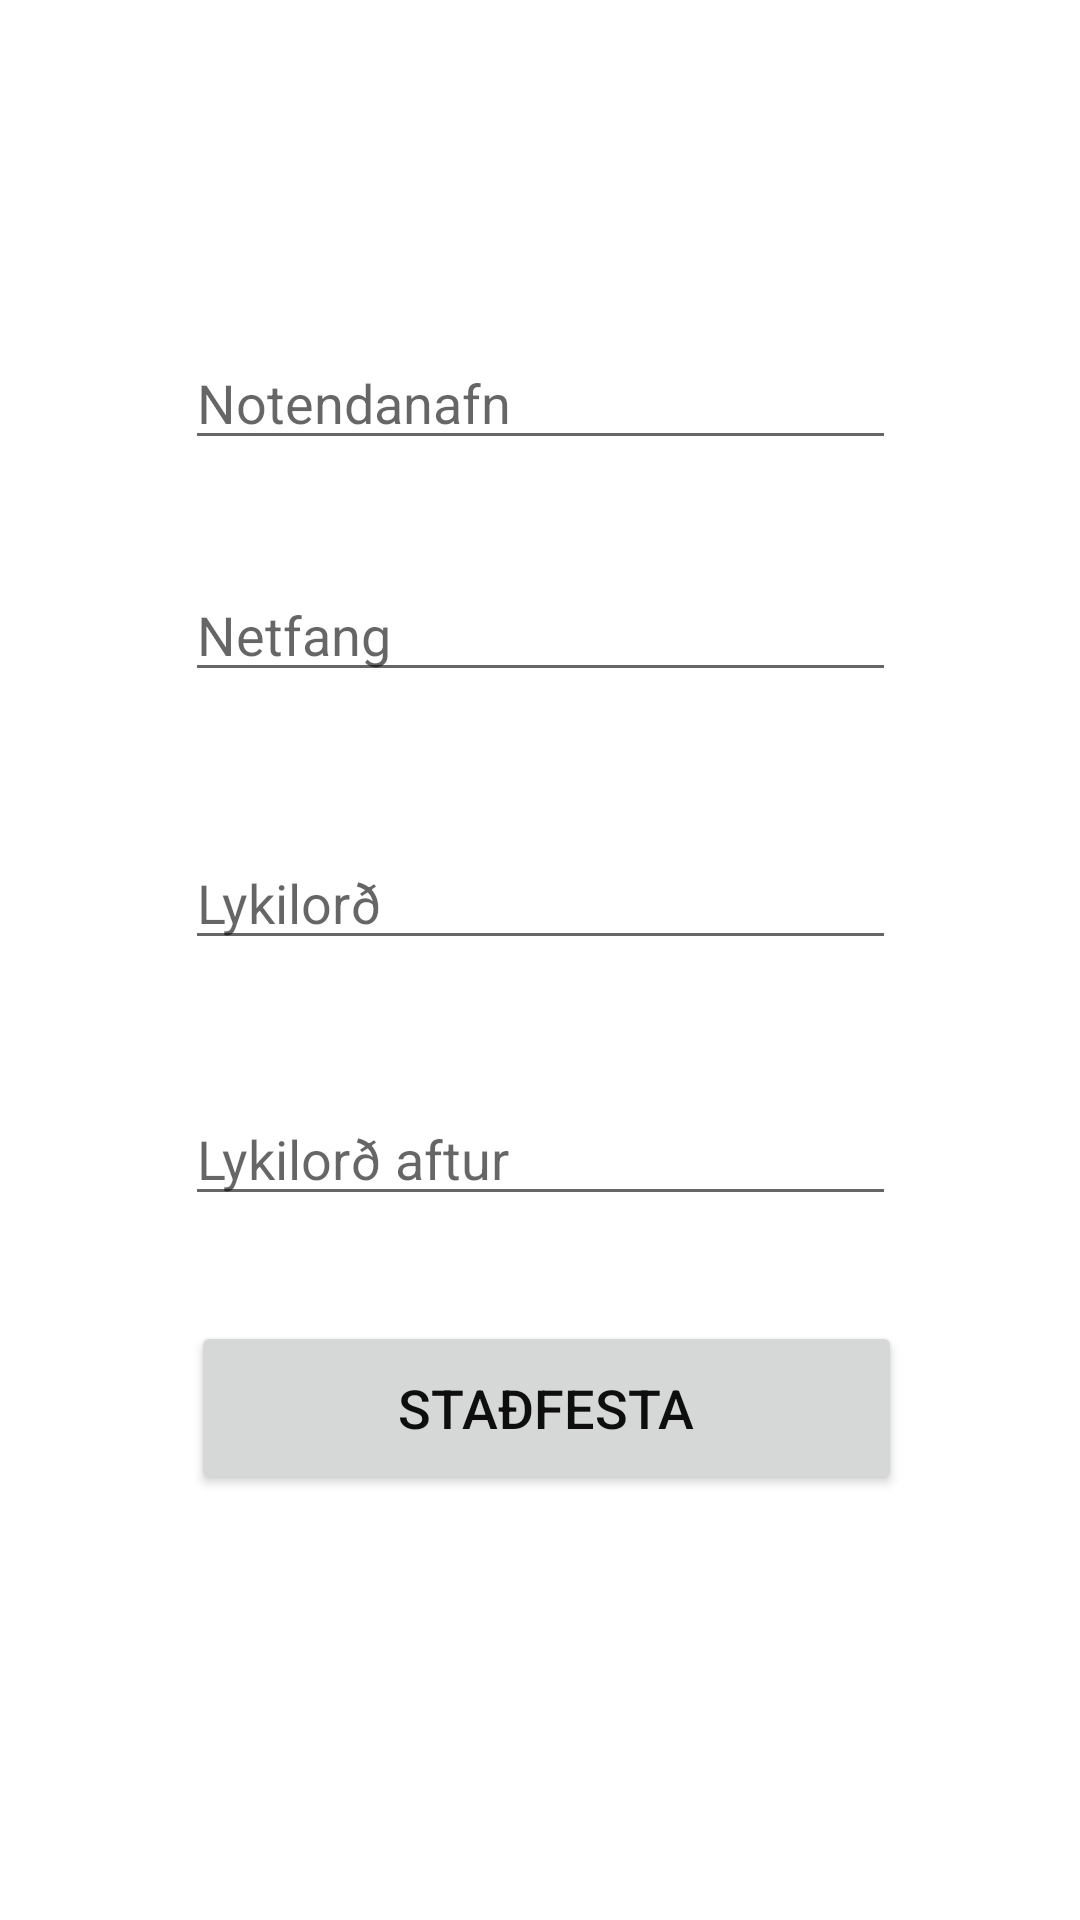

Layout XML and referenced resources for this Android screen:
<!-- AndroidManifest.xml: application theme AppTheme -->
<!-- res/layout/activity_settings.xml -->
<?xml version="1.0" encoding="utf-8"?>
<android.support.constraint.ConstraintLayout
    xmlns:android="http://schemas.android.com/apk/res/android"
    xmlns:app="http://schemas.android.com/apk/res-auto"
    xmlns:tools="http://schemas.android.com/tools"
    android:layout_width="match_parent"
    android:layout_height="match_parent">


    <EditText
        android:id="@+id/registerPassEditText"
        android:layout_width="237dp"
        android:layout_height="wrap_content"
        android:layout_marginStart="8dp"
        android:layout_marginTop="48dp"
        android:layout_marginEnd="8dp"
        android:ems="10"
        android:hint="@string/password"
        android:inputType="textPassword"
        app:layout_constraintEnd_toEndOf="parent"
        app:layout_constraintStart_toStartOf="parent"
        app:layout_constraintTop_toBottomOf="@+id/registerEmailEditText"
        tools:ignore="Autofill" />

    <EditText
        android:id="@+id/registerPassConfEditText"
        android:layout_width="237dp"
        android:layout_height="wrap_content"
        android:layout_marginStart="8dp"
        android:layout_marginTop="44dp"
        android:layout_marginEnd="8dp"
        android:ems="10"
        android:hint="@string/passwordConfirm"
        android:inputType="textPassword"
        app:layout_constraintEnd_toEndOf="parent"
        app:layout_constraintHorizontal_bias="0.503"
        app:layout_constraintStart_toStartOf="parent"
        app:layout_constraintTop_toBottomOf="@+id/registerPassEditText"
        tools:ignore="Autofill" />

    <Button
        android:id="@+id/registerButton"
        android:layout_width="237dp"
        android:layout_height="58dp"
        android:layout_marginStart="8dp"
        android:layout_marginTop="8dp"
        android:layout_marginEnd="8dp"
        android:layout_marginBottom="8dp"
        android:text="@string/settings_submit"
        app:layout_constraintBottom_toBottomOf="parent"
        app:layout_constraintEnd_toEndOf="parent"
        app:layout_constraintHorizontal_bias="0.519"
        app:layout_constraintStart_toStartOf="parent"
        app:layout_constraintTop_toBottomOf="@+id/registerPassConfEditText"
        app:layout_constraintVertical_bias="0.168" />

    <EditText
        android:id="@+id/registerEmailEditText"
        android:layout_width="237dp"
        android:layout_height="wrap_content"
        android:layout_marginStart="8dp"
        android:layout_marginTop="36dp"
        android:layout_marginEnd="8dp"
        android:ems="10"
        android:hint="@string/email"
        android:inputType="textEmailAddress"
        app:layout_constraintEnd_toEndOf="parent"
        app:layout_constraintHorizontal_bias="0.503"
        app:layout_constraintStart_toStartOf="parent"
        app:layout_constraintTop_toBottomOf="@+id/usernameEditText"
        tools:ignore="Autofill" />

    <EditText
        android:id="@+id/usernameEditText"
        android:layout_width="237dp"
        android:layout_height="wrap_content"
        android:layout_marginStart="8dp"
        android:layout_marginTop="112dp"
        android:layout_marginEnd="8dp"
        android:ems="10"
        android:hint="@string/username"
        android:inputType="textPersonName"
        app:layout_constraintEnd_toEndOf="parent"
        app:layout_constraintHorizontal_bias="0.503"
        app:layout_constraintStart_toStartOf="parent"
        app:layout_constraintTop_toTopOf="parent"
        tools:ignore="Autofill" />
</android.support.constraint.ConstraintLayout>
<!-- resources referenced by this layout -->
<resources>
  <string name="email">Netfang</string>
  <string name="password">Lykilorð</string>
  <string name="passwordConfirm">Lykilorð aftur</string>
  <string name="settings_submit">Staðfesta</string>
  <string name="username">Notendanafn</string>
  <style name="AppTheme" parent="Theme.AppCompat.Light.NoActionBar">
          
          <item name="colorPrimary">@color/colorPrimary</item>
          <item name="colorPrimaryDark">@color/colorPrimaryDark</item>
          <item name="colorAccent">@color/colorAccent</item>
          <item name="windowActionBar">false</item>
          <item name="windowNoTitle">true</item>
          <item name="android:windowNoTitle">true</item>
          <item name="android:itemBackground">@color/white</item>
          <item name="android:textColor">@color/black</item>
          <item name="actionMenuTextColor">@android:color/black</item>
          <item name="android:windowBackground">@color/white</item>
          <item name="android:textSize">18sp</item>
      </style>
  <color name="colorPrimary">#000000</color>
  <color name="colorPrimaryDark">#000000</color>
  <color name="colorAccent">#A239CA</color>
  <color name="white">#FFFFFF</color>
  <color name="black">#0E0E0E</color>
</resources>
